Photos from the image-classification dataset "dataset_segmented" in the GitHub repository Suneesh-Vinayaga/pneumonia-detection. Its 2 classes are: normal, pneumonia.

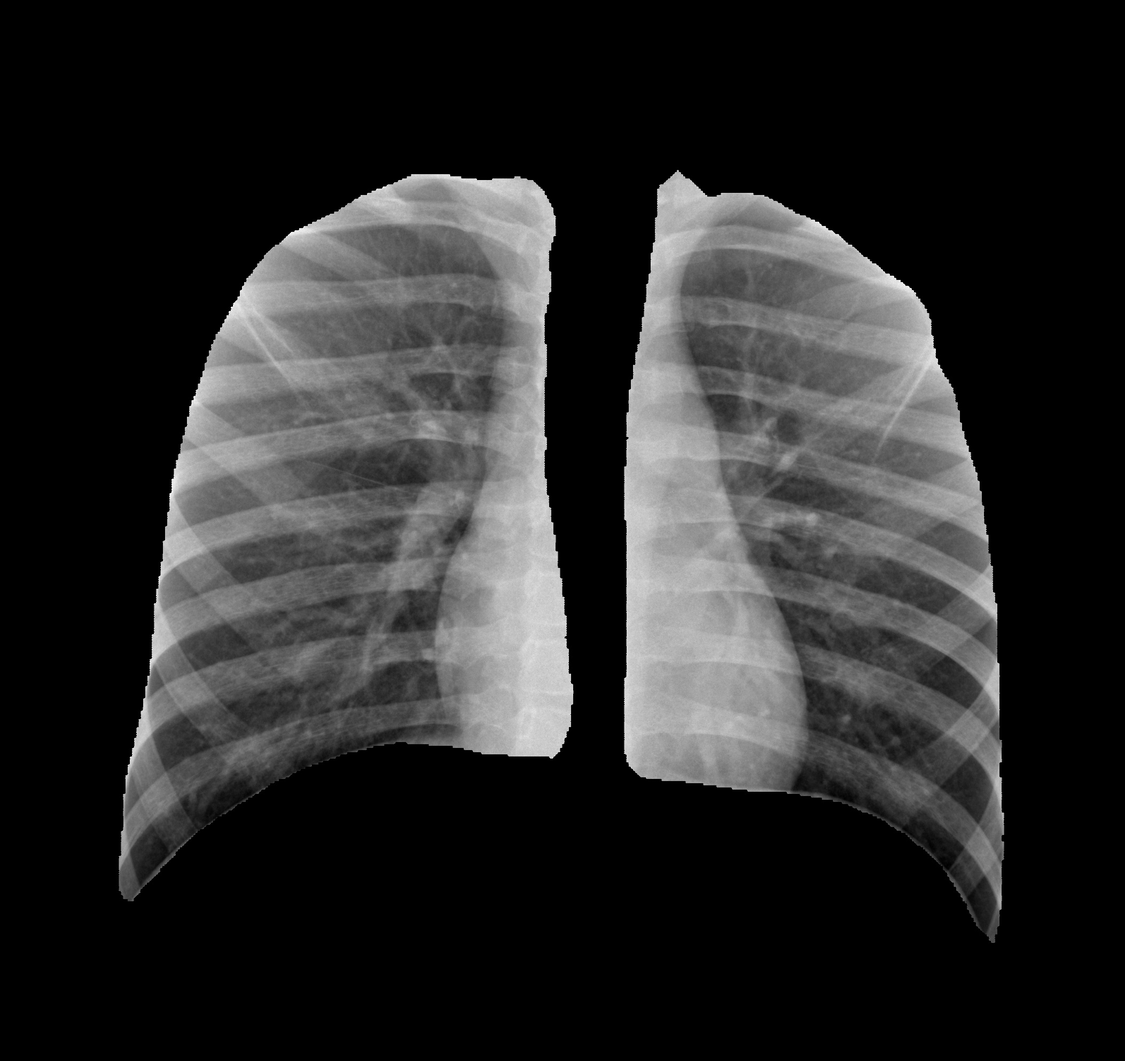
Label: normal

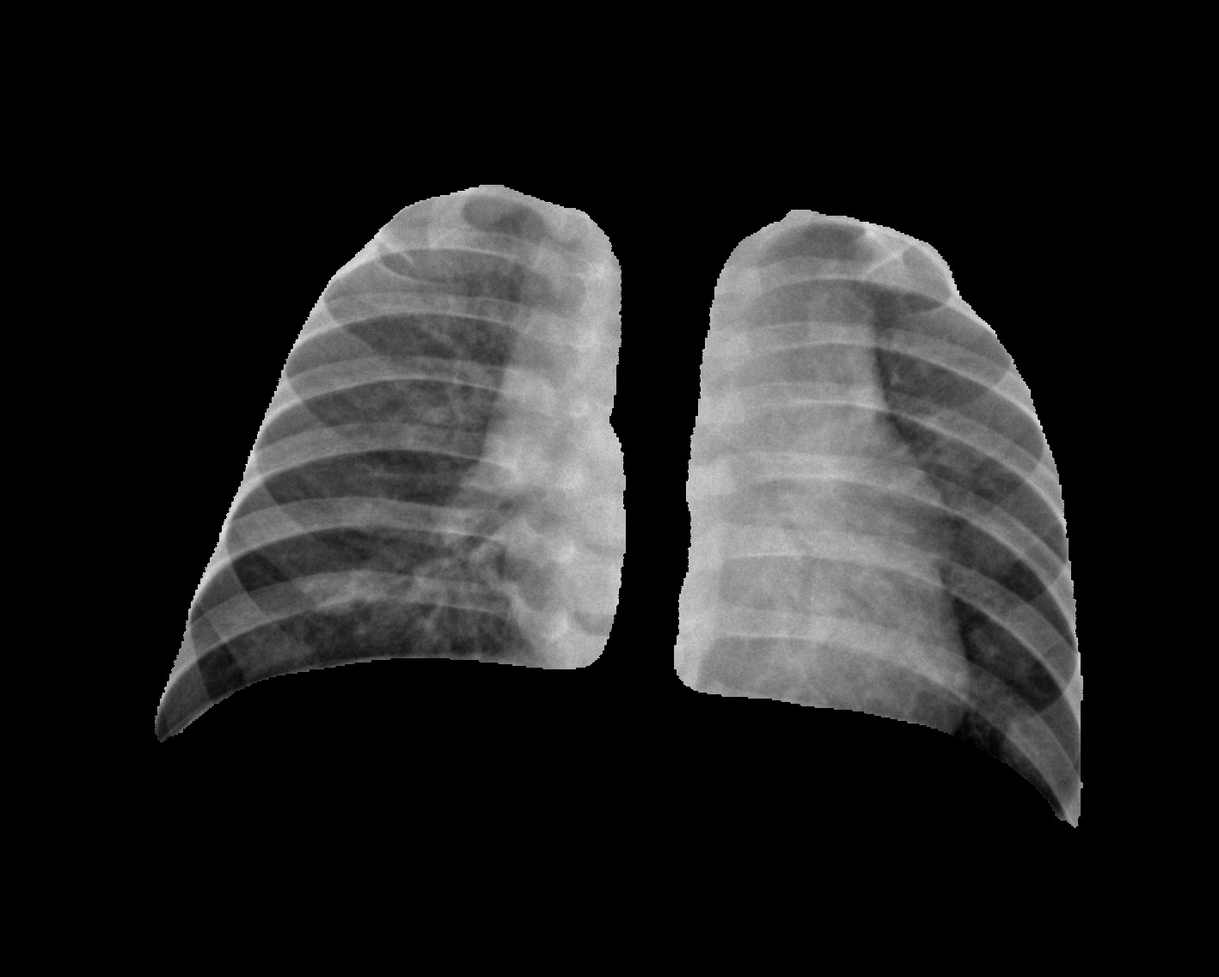
Label: normal

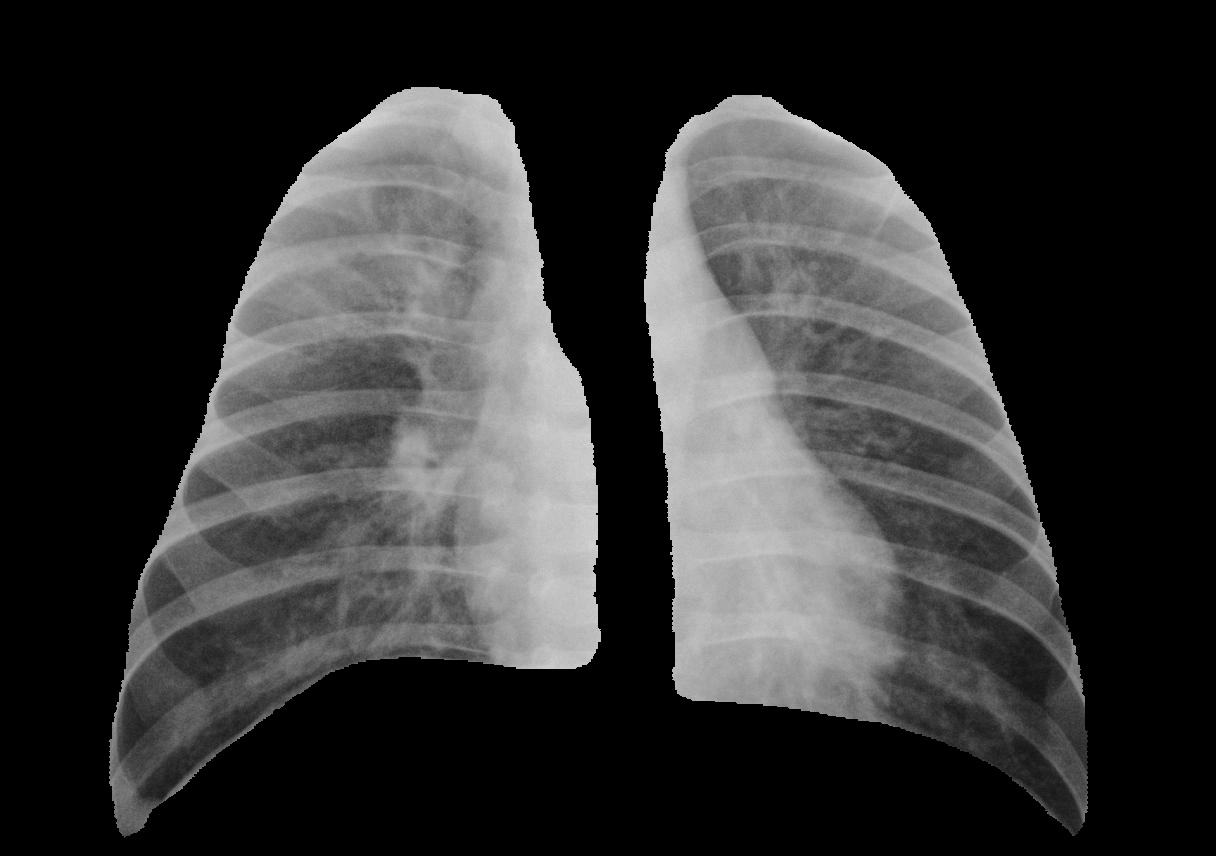
Label: pneumonia

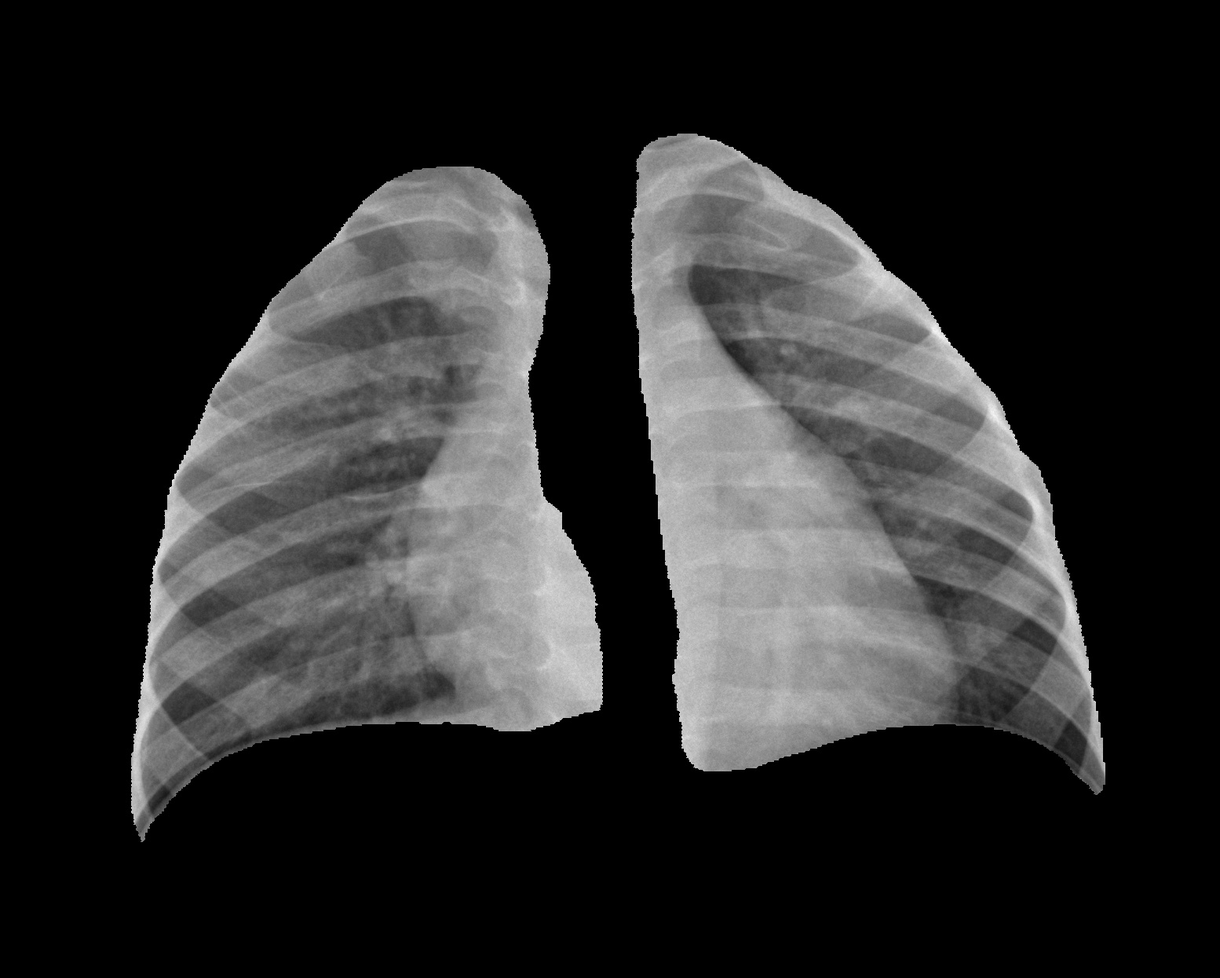
Label: normal

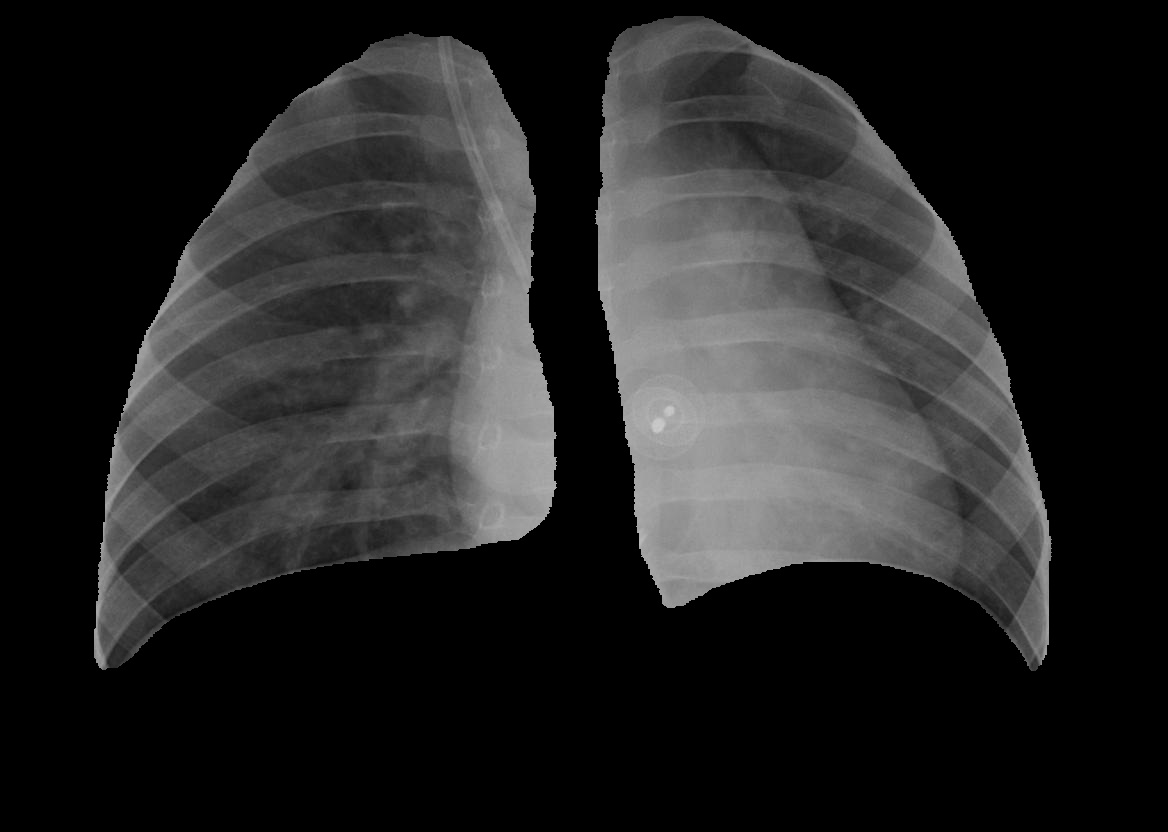
Label: pneumonia

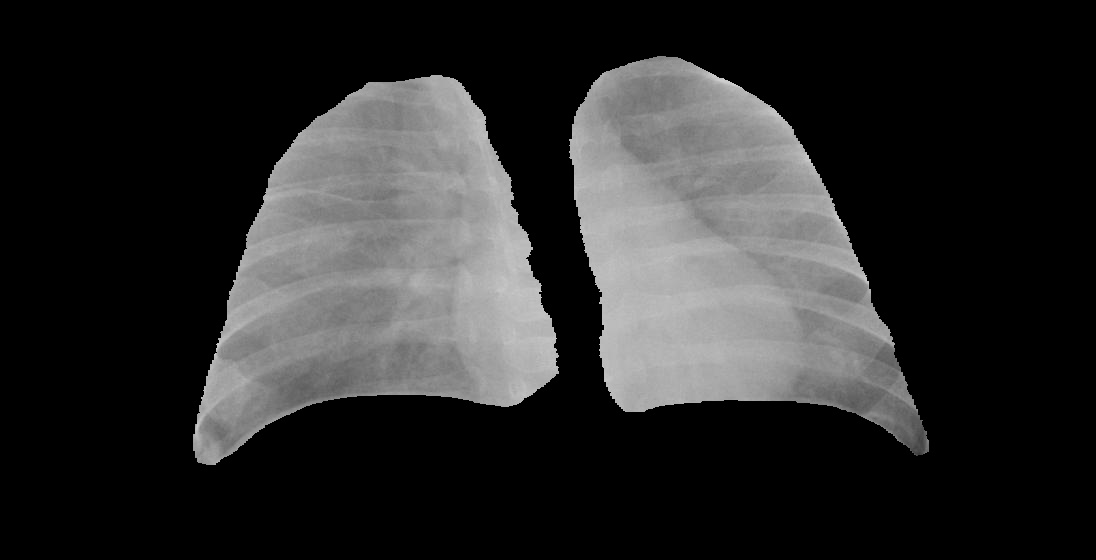
Label: pneumonia
